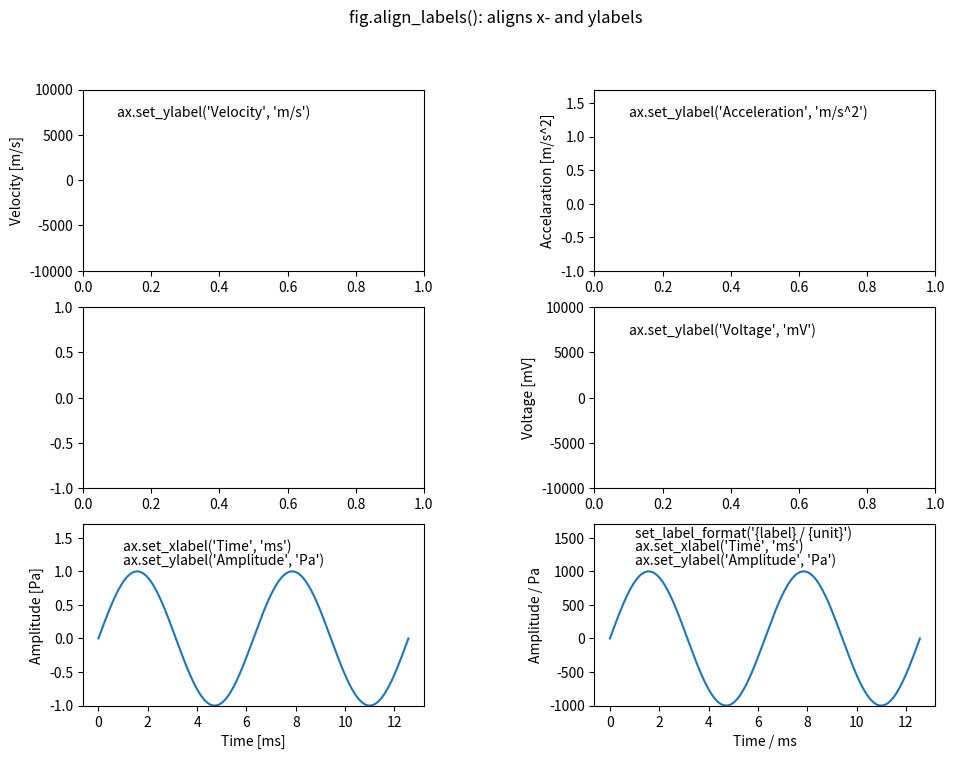

Here is the Python script that generated this plot: (Note: this script raises an exception after producing the figure.)
"""
Annotate axis with label and unit and align axes labels.


## Axes member functions

- `set_xlabel()`: format the xlabel from a label and an unit.
- `set_ylabel()`: format the ylabel from a label and an unit.
- `set_zlabel()`: format the zlabel from a label and an unit.


## Figure member functions

- `align_labels()`: align x- and ylabels of a figure.


## Settings

- `set_label_format()`: set the string for formatting the axes labels.


## Install/uninstall labels functions

You usually do not need to call these functions. Upon loading the labels
module, `install_labels()` and `install_align_labels()` are called automatically.

- `install_labels()`: install functions of the labels module in matplotlib.
- `uninstall_labels()`: uninstall all code of the labels module from matplotlib.
- `install_align_labels()`: install code for aligning axes labels into `show()` and `savefig()` functions.
- `uninstall_align_labels()`: uninstall code for aligning axes labels in `show()` and `savefig()` functions.
"""

import numpy as np
import matplotlib as mpl
import matplotlib.pyplot as plt
from mpl_toolkits.mplot3d import Axes3D


""" This string defines how an axis label is formatted from a label and an unit. """
label_format = '{label} [{unit}]'


def set_label_format(labelf):
    """ Set the string for formatting the axes labels.
    
    Parameters
    ----------
    labelf: string
        A string for formatting the axes labels.
        In this string '{label}' is replaced by the axes' label,
        and '{unit}' is replaced by the axes' unit.
        The default format string is '{label} [{unit}]'.
    """
    global label_format
    label_format = labelf


def __axis_label(label, unit=None):
    """ Format an axis label from a label and a unit
    
    Parameters
    ----------
    label: string
        The name of the axis.
    unit: string
        The unit of the axis values.

    Returns
    -------
    label: string
        An axis label formatted from `label` and `unit` according to
        the `label_format` string.
    """
    if not unit:
        return label
    else:
        return label_format.format(label=label, unit=unit)


def set_xlabel(ax, label, unit=None, **kwargs):
    """ Format the xlabel from a label and an unit.

    Uses the `__axis_label()` function to format the axis label.
    
    Parameters
    ----------
    label: string
        The name of the axis.
    unit: string
        The unit of the axis values.
    kwargs: key-word arguments
        Further arguments passed on to the `set_xlabel()` function.
    """
    ax.__set_xlabel_labels(__axis_label(label, unit), **kwargs)

        
def set_ylabel(ax, label, unit=None, **kwargs):
    """ Format the ylabel from a label and an unit.

    Uses the `__axis_label()` function to format the axis label.
    
    Parameters
    ----------
    label: string
        The name of the axis.
    unit: string
        The unit of the axis values.
    kwargs: key-word arguments
        Further arguments passed on to the `set_ylabel()` function.
    """
    ax.__set_ylabel_labels(__axis_label(label, unit), **kwargs)

        
def set_zlabel(ax, label, unit=None, **kwargs):
    """ Format the zlabel from a label and an unit.

    Uses the `__axis_label()` function to format the axis label.
    
    Parameters
    ----------
    label: string
        The name of the axis.
    unit: string
        The unit of the axis values.
    kwargs: key-word arguments
        Further arguments passed on to the `set_zlabel()` function.
    """
    ax.__set_zlabel_labels(__axis_label(label, unit), **kwargs)


def align_labels(fig, xdist=5, ydist=10):
    """ Align x- and ylabels of a figure.

    Labels with the same orientation and on axes with the same coordinate
    are aligned to the outmost one.

    Parameter
    ---------
    fig: matplotlib figure
        The figure on which xlabels and ylabels of all axes are aligned.
    xdist: float
        Minimum vertical distance between xtick labels and label of x-axis.
    ydist: float
        Minimum horizontal distance between ytick labels and label of y-axis.
    """
    # get axes positions and ticklabel widths:
    renderer = fig.canvas.get_renderer()
    yap = np.zeros((len(fig.get_axes()), 2))
    yph = np.zeros(len(fig.get_axes()))
    ylh = np.zeros(len(fig.get_axes()))
    ylx = np.zeros(len(fig.get_axes()))
    xap = np.zeros((len(fig.get_axes()), 2))
    xpw = np.zeros(len(fig.get_axes()))
    xlw = np.zeros(len(fig.get_axes()))
    xly = np.zeros(len(fig.get_axes()))
    for k, ax in enumerate(fig.get_axes()):
        xax = ax.xaxis
        if xax.get_label_text():
            ax_bbox = ax.get_window_extent().get_points()
            pixely = np.abs(np.diff(ax_bbox[:,1]))[0]
            th = xax.get_text_heights(renderer)[1]
            th -= np.abs(np.diff(xax.get_label().get_window_extent(renderer).get_points()[:,1]))[0]
            th += xdist
            ylh[k] = th
            yph[k] = pixely
            ylx[k] = xax.get_label().get_position()[0]
            yap[k,:] = (ax_bbox[0,1], xax.get_label().get_rotation())
        yax = ax.yaxis
        if yax.get_label_text():
            ax_bbox = ax.get_window_extent().get_points()
            pixelx = np.abs(np.diff(ax_bbox[:,0]))[0]
            tw = yax.get_text_widths(renderer)[0]
            tw -= np.abs(np.diff(yax.get_label().get_window_extent(renderer).get_points()[:,0]))[0]
            tw += ydist
            xlw[k] = tw
            xpw[k] = pixelx
            xly[k] = yax.get_label().get_position()[1]
            xap[k,:] = (ax_bbox[0,0], yax.get_label().get_rotation())
    # compute label position for axes with same position:
    for yp in set(zip(yap[:,0], yap[:,1])):
        idx = np.all(yap == yp, 1)
        ylh[idx] = np.max(ylh[idx])
    for xp in set(zip(xap[:,0], xap[:,1])):
        idx = np.all(xap == xp, 1)
        xlw[idx] = np.max(xlw[idx])
    # set label position:
    for k, ax in enumerate(fig.get_axes()):
        if yap[k, 0] > 0:
            ax.xaxis.set_label_coords(ylx[k], -ylh[k]/yph[k], None)
        if xap[k, 0] > 0:
            ax.yaxis.set_label_coords(-xlw[k]/xpw[k], xly[k], None)


""" Default distances between axis labels and tick labels. """
__default_xdist = 5
__default_ydist = 10

    
def __fig_show_labels(fig, *args, **kwargs):
    """ Call `align_labels()` on the figure before showing it.
    """
    fig.align_labels(__default_xdist, __default_ydist)
    fig.__show_orig_labels(*args, **kwargs)

    
def __fig_savefig_labels(fig, *args, **kwargs):
    """ Call `align_labels()` on the figure before saving it.
    """
    fig.align_labels(__default_xdist, __default_ydist)
    fig.__savefig_orig_labels(*args, **kwargs)


def __plt_show_labels(*args, **kwargs):
    """ Call `align_labels()` on all figures before showing them.
    """
    for fig in map(plt.figure, plt.get_fignums()):
        fig.align_labels(__default_xdist, __default_ydist)
    plt.__show_orig_labels(*args, **kwargs)


def __plt_savefig_labels(*args, **kwargs):
    """ Call `align_labels()` on the current figure before saving it.
    """
    plt.gcf().align_labels(__default_xdist, __default_ydist)
    plt.__savefig_orig_labels(*args, **kwargs)


def install_labels():
    """ Install labels functions on matplotlib axes.

    This function is also called automatically upon importing the module.

    See also
    --------
    - `install_align_labels()`
    - `uninstall_labels()`
    """
    if not hasattr(mpl.axes.Axes, '__set_xlabel_labels'):
        mpl.axes.Axes.__set_xlabel_labels = mpl.axes.Axes.set_xlabel
        mpl.axes.Axes.set_xlabel = set_xlabel
    if not hasattr(mpl.axes.Axes, '__set_ylabel_labels'):
        mpl.axes.Axes.__set_ylabel_labels = mpl.axes.Axes.set_ylabel
        mpl.axes.Axes.set_ylabel = set_ylabel
    if not hasattr(Axes3D, '__set_zlabel_labels'):
        Axes3D.__set_zlabel_labels = Axes3D.set_zlabel
        Axes3D.set_zlabel = set_zlabel
    if not hasattr(mpl.figure.Figure, 'align_labels'):
        mpl.figure.Figure.align_labels = align_labels


def uninstall_labels():
    """ Uninstall labels functions from matplotlib axes.

    Call this function to disable anything that was installed by `install_labels()`.

    See also
    --------
    - `install_labels()`
    - `uninstall_align_labels()`
    """
    if hasattr(mpl.axes.Axes, '__set_xlabel_labels'):
        mpl.axes.Axes.set_xlabel = mpl.axes.Axes.__set_xlabel_labels
        delattr(mpl.axes.Axes, '__set_xlabel_labels')
    if hasattr(mpl.axes.Axes, '__set_ylabel_labels'):
        mpl.axes.Axes.set_ylabel = mpl.axes.Axes.__set_ylabel_labels
        delattr(mpl.axes.Axes, '__set_ylabel_labels')
    if hasattr(Axes3D, '__set_zlabel_labels'):
        Axes3D.set_zlabel = Axes3D.__set_zlabel_labels
        delattr(Axes3D, '__set_zlabel_labels')
    if hasattr(mpl.figure.Figure, 'align_labels'):
        delattr(mpl.figure.Figure, 'align_labels')


def install_align_labels(xdist=5, ydist=10):
    """ Install code for aligning axes labels into `show()` and `savefig()` functions.

    This function is also called automatically upon importing the module.

    Parameter
    ---------
    xdist: float
        Minimum vertical distance between xtick labels and label of x-axis.
    ydist: float
        Minimum horizontal distance between ytick labels and label of y-axis.

    See also
    --------
    - `uninstall_align_labels()`
    - `install_labels()`
    """
    global __default_xdist
    __default_xdist = xdist
    global __default_ydist
    __default_ydist = ydist
    
    if not hasattr(mpl.figure.Figure, '__savefig_orig_labels'):
        mpl.figure.Figure.__savefig_orig_labels = mpl.figure.Figure.savefig
        mpl.figure.Figure.savefig = __fig_savefig_labels
    if not hasattr(mpl.figure.Figure, '__show_orig_labels'):
        mpl.figure.Figure.__show_orig_labels = mpl.figure.Figure.show
        mpl.figure.Figure.show = __fig_show_labels
    if not hasattr(plt, '__savefig_orig_labels'):
        plt.__savefig_orig_labels = plt.savefig
        plt.savefig = __plt_savefig_labels
    if not hasattr(plt, '__show_orig_labels'):
        plt.__show_orig_labels = plt.show
        plt.show = __plt_show_labels


def uninstall_align_labels():
    """ Uninstall code for aligning axes labels in `show()` and `savefig()` functions.

    See also
    --------
    - `install_align_labels()`
    - `uninstall_labels()`
    """
    if hasattr(mpl.figure.Figure, '__savefig_orig_labels'):
        mpl.figure.Figure.savefig = mpl.figure.Figure.__savefig_orig_labels
        delattr(mpl.figure.Figure, '__savefig_orig_labels')
    if hasattr(mpl.figure.Figure, '__show_orig_labels'):
        mpl.figure.Figure.show = mpl.figure.Figure.__show_orig_labels
        delattr(mpl.figure.Figure, '__show_orig_labels')
    if hasattr(plt, '__savefig_orig_labels'):
        plt.savefig = plt.__savefig_orig_labels
        delattr(plt, '__savefig_orig_labels')
    if hasattr(plt, '__show_orig_labels'):
        plt.show = plt.__show_orig_labels
        delattr(plt, '__show_orig_labels')


install_labels()
install_align_labels()


def demo():
    """ Run a demonstration of the labels module.
    """
    install_labels()
    install_align_labels()
    
    fig, axs = plt.subplots(3, 2, figsize=(11, 8))
    fig.subplots_adjust(wspace=0.5)

    fig.suptitle('fig.align_labels(): aligns x- and ylabels')
    x = np.linspace(0.0, 4.0*np.pi, 200)
    y = np.sin(x)

    axs[0, 0].text(0.1, 7000, "ax.set_ylabel('Velocity', 'm/s')")
    axs[0, 0].set_ylim(-10000.0, 10000.0)
    axs[0, 0].set_ylabel('Velocity', 'm/s')
    
    axs[0, 1].text(0.1, 1.3, "ax.set_ylabel('Acceleration', 'm/s^2')")
    axs[0, 1].set_ylim(-1.0, 1.7)
    axs[0, 1].set_ylabel('Accelaration', 'm/s^2')
    
    axs[1, 0].set_ylim(-1.0, 1.0)
    
    axs[1, 1].text(0.1, 7000, "ax.set_ylabel('Voltage', 'mV')")
    axs[1, 1].set_ylim(-10000.0, 10000.0)
    axs[1, 1].set_ylabel('Voltage', 'mV')
    
    axs[2, 0].plot(x, y)
    axs[2, 0].set_ylim(-1.0, 1.7)
    axs[2, 0].text(1.0, 1.3, "ax.set_xlabel('Time', 'ms')")
    axs[2, 0].text(1.0, 1.1, "ax.set_ylabel('Amplitude', 'Pa')")
    axs[2, 0].set_xlabel('Time', 'ms')
    axs[2, 0].set_ylabel('Amplitude', 'Pa')
    
    set_label_format('{label} / {unit}')   # usually you would do this before any plotting!
    axs[2, 1].plot(x, 1000*y)
    axs[2, 1].set_ylim(-1000, 1700)
    axs[2, 1].text(1.0, 1500, "set_label_format('{label} / {unit}')")
    axs[2, 1].text(1.0, 1300, "ax.set_xlabel('Time', 'ms')")
    axs[2, 1].text(1.0, 1100, "ax.set_ylabel('Amplitude', 'Pa')")
    axs[2, 1].set_xlabel('Time', 'ms')
    axs[2, 1].set_ylabel('Amplitude', 'Pa')
    
    plt.show()
    uninstall_align_labels()
    uninstall_labels()


if __name__ == "__main__":
    demo()
